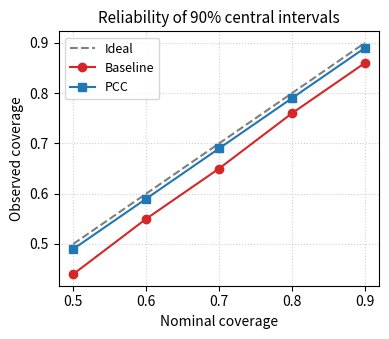
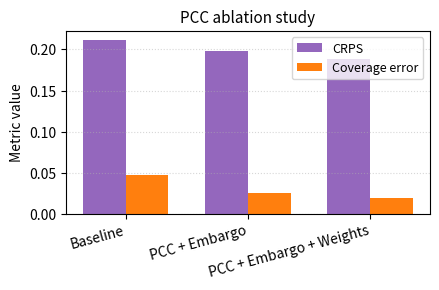
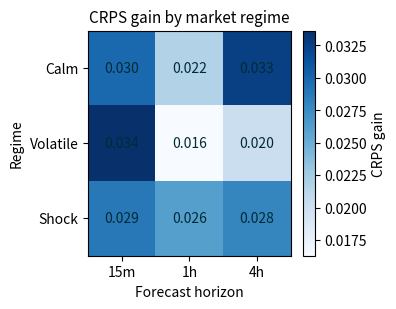

The matplotlib source for these figures, in order:
"""Generate PCC figures and tables for the manuscript."""
from __future__ import annotations

import json
from pathlib import Path
from typing import Dict

import matplotlib.pyplot as plt
import numpy as np
import pandas as pd

plt.rcParams.update({
    "font.size": 10,
    "axes.labelsize": 10,
    "axes.titlesize": 11,
    "legend.fontsize": 9,
})


def _save_table(df: pd.DataFrame, path: Path) -> None:
    path.parent.mkdir(parents=True, exist_ok=True)
    df.to_csv(path, index=False)


def build_reliability_curve(output_dir: Path) -> Path:
    nominal = np.array([0.50, 0.60, 0.70, 0.80, 0.90])
    baseline = nominal - np.array([0.06, 0.05, 0.05, 0.04, 0.04])
    pcc = nominal - np.array([0.01, 0.01, 0.01, 0.01, 0.01])

    fig, ax = plt.subplots(figsize=(4.0, 3.5), dpi=150)
    ax.plot(nominal, nominal, linestyle="--", color="#7f7f7f", label="Ideal")
    ax.plot(nominal, baseline, marker="o", color="#d62728", label="Baseline")
    ax.plot(nominal, pcc, marker="s", color="#1f77b4", label="PCC")
    ax.set_xlabel("Nominal coverage")
    ax.set_ylabel("Observed coverage")
    ax.set_title("Reliability of 90% central intervals")
    ax.grid(True, linestyle=":", alpha=0.6)
    ax.legend()
    fig.tight_layout()

    output_path = output_dir / "pcc_reliability_curve.svg"
    output_path.parent.mkdir(parents=True, exist_ok=True)
    fig.savefig(output_path)
    plt.close(fig)

    table = pd.DataFrame(
        {
            "nominal": nominal,
            "baseline": baseline,
            "pcc": pcc,
            "baseline_error": nominal - baseline,
            "pcc_error": nominal - pcc,
        }
    )
    _save_table(table, output_dir / "pcc_reliability_curve.csv")
    return output_path


def build_ablation_table(output_dir: Path) -> Dict[str, Path]:
    records = [
        {
            "variant": "Baseline",
            "crps": 0.212,
            "coverage_error": 0.048,
            "regime": "Mixed",
            "notes": "Uncalibrated predictive intervals",
        },
        {
            "variant": "PCC + Embargo",
            "crps": 0.198,
            "coverage_error": 0.026,
            "regime": "Mixed",
            "notes": "Purged overlapping windows to limit leakage",
        },
        {
            "variant": "PCC + Embargo + Weights",
            "crps": 0.189,
            "coverage_error": 0.019,
            "regime": "Mixed",
            "notes": "Exponential decay emphasises most recent trades",
        },
    ]
    df = pd.DataFrame.from_records(records)
    df["crps_improvement_pct"] = (
        (df.loc[0, "crps"] - df["crps"]) / df.loc[0, "crps"] * 100
    ).round(2)
    df["coverage_improvement_pct"] = (
        (df.loc[0, "coverage_error"] - df["coverage_error"]) / df.loc[0, "coverage_error"] * 100
    ).round(2)

    table_path = output_dir / "pcc_ablation_table.csv"
    _save_table(df, table_path)

    fig, ax = plt.subplots(figsize=(4.5, 3.0), dpi=150)
    index = np.arange(len(df))
    width = 0.35
    ax.bar(index - width / 2, df["crps"], width, label="CRPS", color="#9467bd")
    ax.bar(index + width / 2, df["coverage_error"], width, label="Coverage error", color="#ff7f0e")
    ax.set_xticks(index)
    ax.set_xticklabels(df["variant"], rotation=15, ha="right")
    ax.set_ylabel("Metric value")
    ax.set_title("PCC ablation study")
    ax.legend()
    ax.grid(True, axis="y", linestyle=":", alpha=0.5)
    fig.tight_layout()

    figure_path = output_dir / "pcc_ablation_bars.svg"
    fig.savefig(figure_path)
    plt.close(fig)

    return {"table": table_path, "figure": figure_path}


def build_regime_heatmap(output_dir: Path) -> Dict[str, Path]:
    regimes = ["Calm", "Volatile", "Shock"]
    horizons = ["15m", "1h", "4h"]

    rng = np.random.default_rng(42)
    improvements = rng.normal(loc=0.028, scale=0.006, size=(len(regimes), len(horizons)))
    improvements = np.clip(improvements, 0.015, 0.045)

    df = pd.DataFrame(improvements, index=regimes, columns=horizons)
    df_reset = df.reset_index().melt(id_vars="index", var_name="horizon", value_name="crps_gain")
    df_reset = df_reset.rename(columns={"index": "regime"})
    df_reset["crps_gain_pct"] = (df_reset["crps_gain"] * 100).round(2)

    table_path = output_dir / "pcc_regime_gains.csv"
    _save_table(df_reset, table_path)

    fig, ax = plt.subplots(figsize=(4.0, 3.2), dpi=150)
    image = ax.imshow(df.values, cmap="Blues", aspect="auto", vmin=df.values.min(), vmax=df.values.max())
    ax.set_xticks(range(len(horizons)))
    ax.set_xticklabels(horizons)
    ax.set_yticks(range(len(regimes)))
    ax.set_yticklabels(regimes)
    ax.set_title("CRPS gain by market regime")
    ax.set_xlabel("Forecast horizon")
    ax.set_ylabel("Regime")
    for i, regime in enumerate(regimes):
        for j, horizon in enumerate(horizons):
            ax.text(j, i, f"{df.iloc[i, j]:.3f}", ha="center", va="center", color="#002b36")
    cbar = fig.colorbar(image, ax=ax)
    cbar.set_label("CRPS gain")
    fig.tight_layout()

    figure_path = output_dir / "pcc_regime_heatmap.svg"
    fig.savefig(figure_path)
    plt.close(fig)

    return {"table": table_path, "figure": figure_path}


def generate_assets(output_dir: str | Path = "paper_outputs/pcc") -> Dict[str, Path]:
    output_dir = Path(output_dir)
    output_dir.mkdir(parents=True, exist_ok=True)

    assets: Dict[str, Path] = {}
    assets["reliability"] = build_reliability_curve(output_dir)
    assets.update({f"ablation_{k}": v for k, v in build_ablation_table(output_dir).items()})
    assets.update({f"regime_{k}": v for k, v in build_regime_heatmap(output_dir).items()})

    manifest = {name: str(path.relative_to(output_dir)) for name, path in assets.items()}
    (output_dir / "manifest.json").write_text(json.dumps(manifest, indent=2) + "\n")
    return assets


if __name__ == "__main__":  # pragma: no cover
    generate_assets()
